Photos from the image-classification dataset "dataset" in the GitHub repository gabrieldgf4/insect-leaf-predation-dataset. Its 5 classes are: caterpillar, gastropod, grasshopper, green cow, healthy leaf.

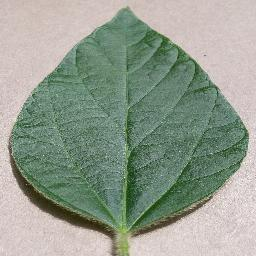
Label: healthy leaf

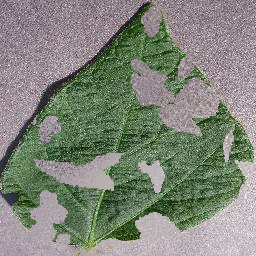
Label: caterpillar

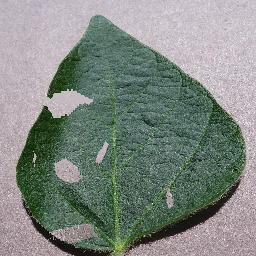
Label: green cow

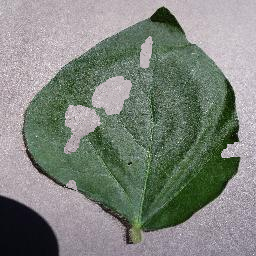
Label: caterpillar

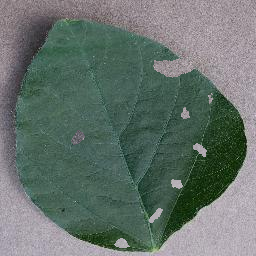
Label: grasshopper

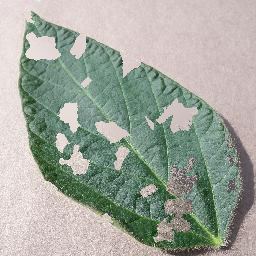
Label: gastropod
